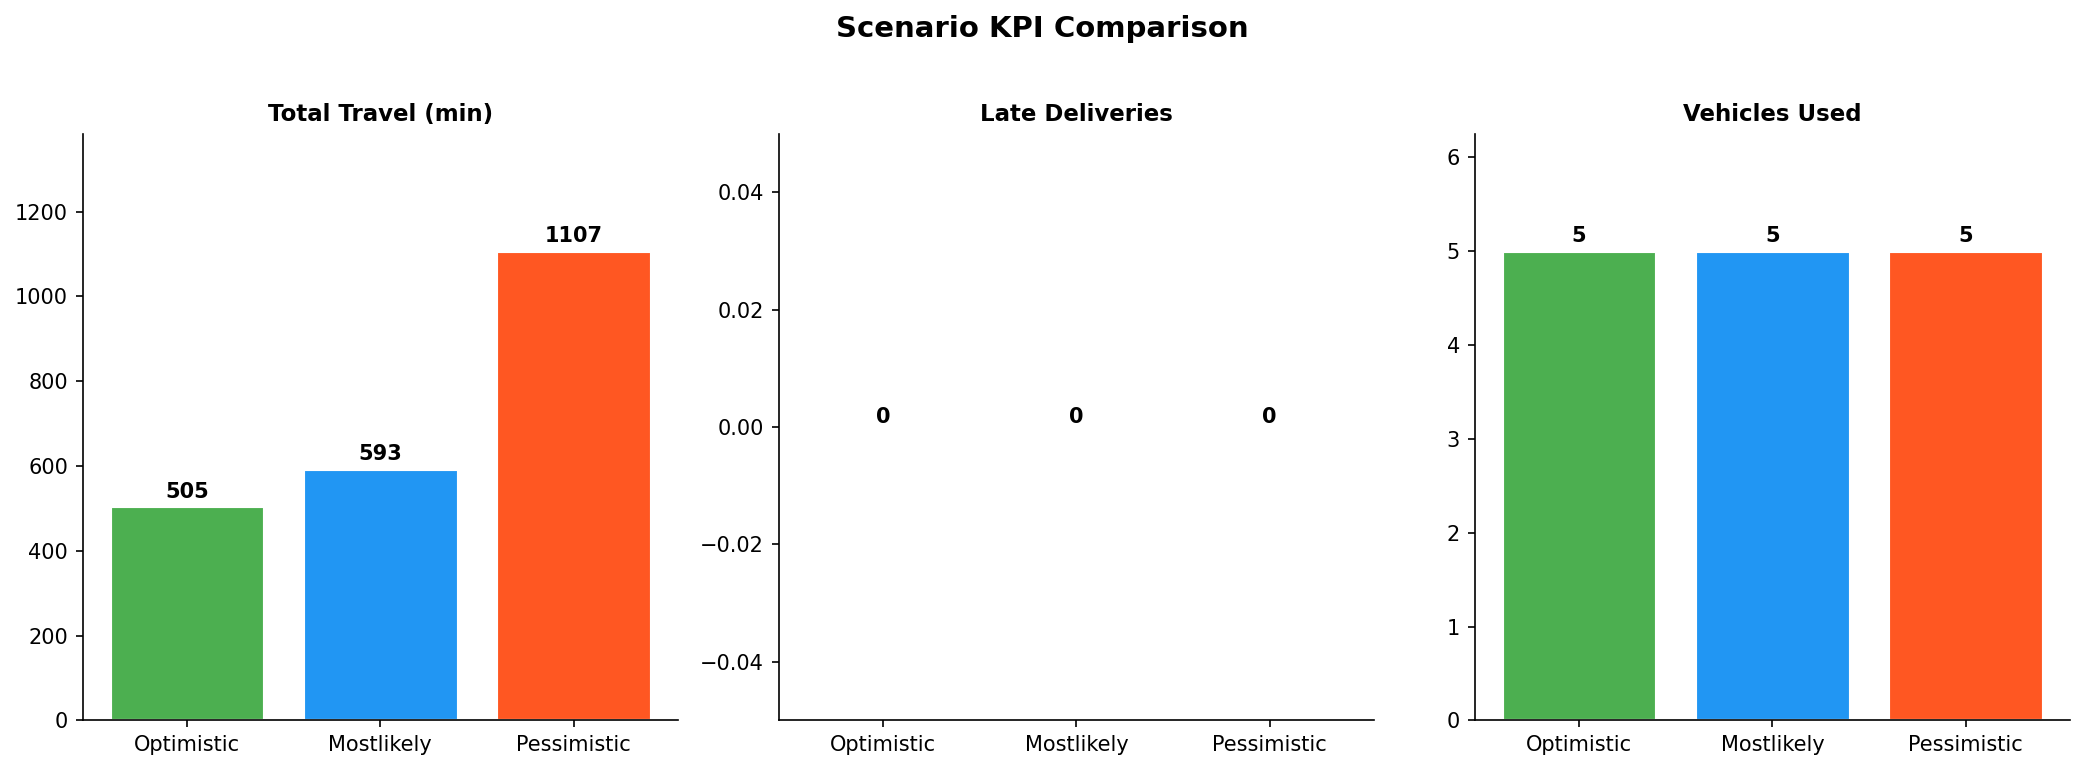

Source data for this figure (header and first rows):
Scenario, Status, Vehicles Used, Total Travel (min), Total Distance (km), Late Deliveries, Solve Time (s)
Optimistic, OPTIMAL, 5, 505.0, 325.6, 0, 60.0
Mostlikely, OPTIMAL, 5, 593.0, 344.2, 0, 60.0
Pessimistic, OPTIMAL, 5, 1107, 332.1, 0, 60.0
